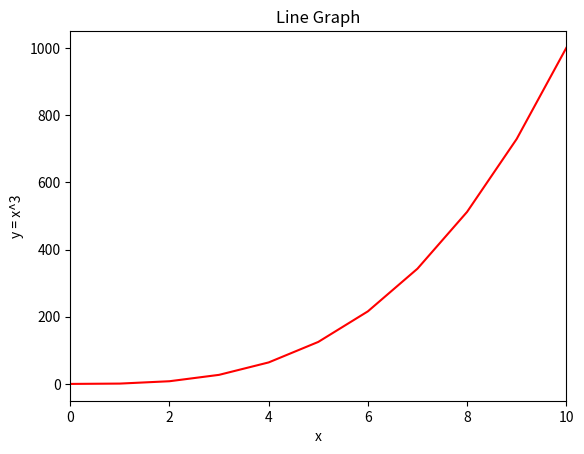

Reproduce this figure in Python.
#!/usr/bin/env python3
import numpy as np
import matplotlib.pyplot as plt

y = np.arange(0, 11) ** 3
x = np.arange(0, 11)

plt.plot(x, y, 'r-')  # Red line
plt.xlabel('x')
plt.ylabel('y = x^3')
plt.title('Line Graph')
plt.xlim(0, 10)  

plt.show()
